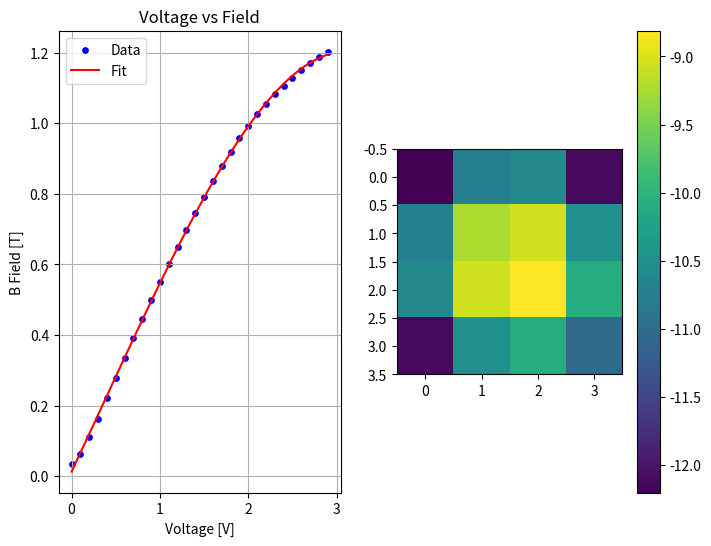

Source code (Python):
import numpy as np 
import matplotlib.pyplot as plt 
from scipy.optimize import curve_fit

voltage = np.arange(0, 3, 0.1)
field = np.array([34.1, 62.2, 110.3, 163.2, 220, 278, 335, 390, 446, 499, 550, 600, 650, 697, 745, 791, 837, 879, 919, 957, 992, 1025, 1054, 1082, 1106, 1129, 1151, 1170, 1187, 1203]) / 1000 #T

def f_tri(x, a, b, c, d):
    return a*x**3 + b*x**2 + c*x+ d

popt, pcov = curve_fit(f_tri, voltage, field, p0 = [0, 0, .5, 0.02])
a_opt, b_opt, c_opt, d_opt = popt
xModel = np.linspace(np.min(voltage), np.max(voltage), 1000)
yModel = f_tri(xModel, a_opt, b_opt, c_opt, d_opt)

co = np.polyfit(voltage, field, 3)

print('Polyfit: ', co)
print('Curve_fit:', popt)
print('Curve_fit error:', np.sqrt(np.diag(pcov)))

fig, axes= plt.subplots(1, 2, figsize = (8, 6))
ax = axes[0]
bx = axes[1]

ax.scatter(voltage, field, s = 15, color = 'blue', label = 'Data')
ax.plot(xModel, yModel, color = 'red', label = 'Fit')
ax.set_title('Voltage vs Field')
ax.set_xlabel('Voltage [V]')
ax.set_ylabel('B Field [T]')
ax.legend()
ax.grid()

bx.imshow(np.log(np.abs(pcov)))
fig.colorbar(bx.imshow(np.log(np.abs(pcov))), ax = bx)

plt.show()